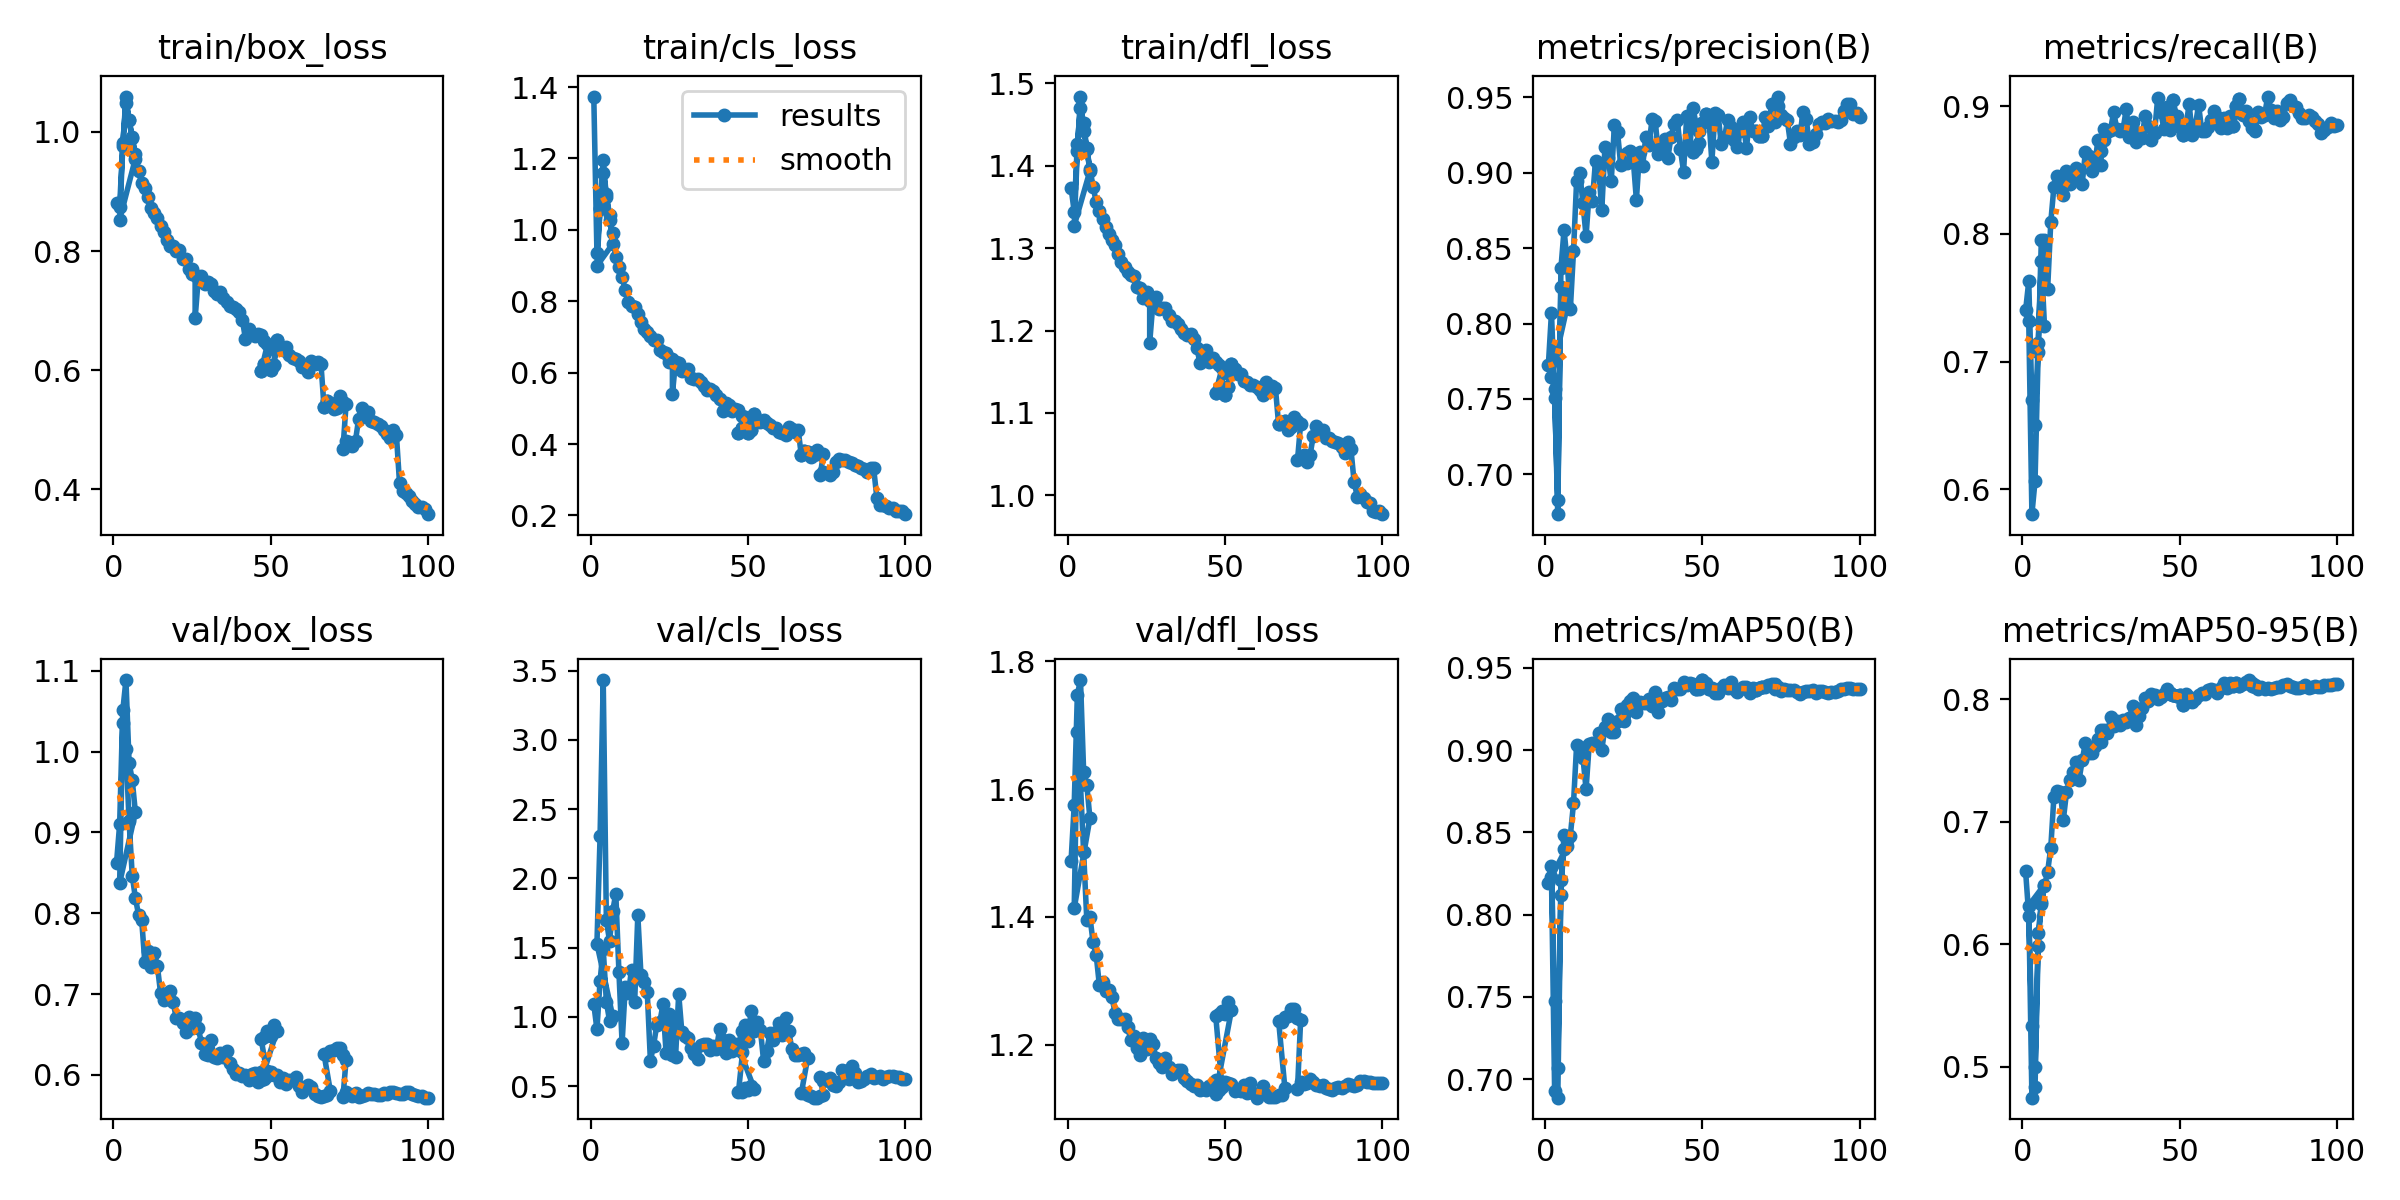

The file beside this chart, header and first rows:
epoch, time, train/box_loss, train/cls_loss, train/dfl_loss, metrics/precision(B), metrics/recall(B), metrics/mAP50(B), metrics/mAP50-95(B), val/box_loss, val/cls_loss, val/dfl_loss, lr/pg0, lr/pg1, lr/pg2
1, 313.9, 0.8811, 1.373, 1.373, 0.7722, 0.7401, 0.8191, 0.6594, 0.862, 1.093, 1.487, 0.003327, 0.003327, 0.003327
2, 621, 0.8748, 0.9358, 1.344, 0.8073, 0.7629, 0.8293, 0.6233, 0.9102, 0.9096, 1.575, 0.006595, 0.006595, 0.006595
3, 926.2, 0.9811, 1.06, 1.427, 0.7506, 0.6702, 0.7473, 0.5331, 1.051, 1.26, 1.748, 0.009796, 0.009796, 0.009796
4, 1231, 1.049, 1.158, 1.47, 0.6828, 0.6503, 0.7066, 0.4998, 1.089, 1.491, 1.771, 0.009703, 0.009703, 0.009703
5, 1535, 1.019, 1.101, 1.451, 0.8244, 0.7147, 0.821, 0.6088, 0.9863, 1.11, 1.628, 0.009604, 0.009604, 0.009604
6, 1839, 0.9892, 1.041, 1.42, 0.823, 0.7787, 0.8396, 0.6329, 0.9649, 0.972, 1.607, 0.009505, 0.009505, 0.009505
7, 2143, 0.9555, 0.9606, 1.394, 0.8114, 0.7279, 0.8417, 0.6485, 0.9249, 1.006, 1.554, 0.009406, 0.009406, 0.009406
2, 322.9, 0.8529, 0.8991, 1.327, 0.7646, 0.7316, 0.8228, 0.6315, 0.8374, 1.528, 1.414, 0.006595, 0.006595, 0.006595
3, 637, 0.9762, 1.06, 1.417, 0.7563, 0.5805, 0.6928, 0.4747, 1.035, 2.306, 1.69, 0.009796, 0.009796, 0.009796
4, 950.3, 1.06, 1.196, 1.484, 0.6735, 0.6065, 0.6888, 0.4838, 1.003, 3.433, 1.607, 0.009703, 0.009703, 0.009703
5, 1263, 1.02, 1.091, 1.442, 0.8366, 0.7071, 0.812, 0.5985, 0.9139, 1.7, 1.501, 0.009604, 0.009604, 0.009604
6, 1575, 0.9911, 1.028, 1.421, 0.8623, 0.7954, 0.8482, 0.6342, 0.8467, 1.548, 1.396, 0.009505, 0.009505, 0.009505
7, 1887, 0.9638, 0.99, 1.396, 0.8405, 0.7956, 0.8454, 0.6475, 0.8189, 1.762, 1.4, 0.009406, 0.009406, 0.009406
8, 2198, 0.9339, 0.9231, 1.375, 0.8096, 0.7565, 0.848, 0.659, 0.7983, 1.891, 1.36, 0.009307, 0.009307, 0.009307
9, 2511, 0.915, 0.8959, 1.356, 0.8478, 0.8092, 0.8676, 0.6786, 0.7919, 1.322, 1.34, 0.009208, 0.009208, 0.009208
10, 2824, 0.9057, 0.8674, 1.344, 0.8949, 0.8369, 0.9034, 0.7203, 0.7394, 0.8104, 1.293, 0.009109, 0.009109, 0.009109
11, 3135, 0.8911, 0.8318, 1.335, 0.9001, 0.8457, 0.9019, 0.725, 0.753, 1.214, 1.298, 0.00901, 0.00901, 0.00901
12, 3446, 0.8731, 0.7985, 1.326, 0.8797, 0.8368, 0.8955, 0.7244, 0.7331, 1.17, 1.283, 0.008911, 0.008911, 0.008911
13, 3758, 0.8639, 0.7854, 1.317, 0.8581, 0.8304, 0.8762, 0.7016, 0.7514, 1.34, 1.285, 0.008812, 0.008812, 0.008812
14, 4070, 0.8562, 0.7837, 1.31, 0.8872, 0.8489, 0.9035, 0.7238, 0.7345, 1.109, 1.274, 0.008713, 0.008713, 0.008713
15, 4381, 0.8424, 0.7634, 1.304, 0.8812, 0.8388, 0.904, 0.7342, 0.7017, 1.735, 1.249, 0.008614, 0.008614, 0.008614
16, 4692, 0.8317, 0.7421, 1.292, 0.9081, 0.845, 0.9041, 0.7402, 0.6926, 1.303, 1.241, 0.008515, 0.008515, 0.008515
17, 5005, 0.8185, 0.723, 1.283, 0.9031, 0.8517, 0.9104, 0.7485, 0.695, 1.249, 1.24, 0.008416, 0.008416, 0.008416
18, 5316, 0.8085, 0.7139, 1.277, 0.8755, 0.8503, 0.9002, 0.7341, 0.7042, 1.179, 1.24, 0.008317, 0.008317, 0.008317
19, 5628, 0.8081, 0.7036, 1.271, 0.9169, 0.8394, 0.9139, 0.75, 0.6904, 0.6844, 1.227, 0.008218, 0.008218, 0.008218
20, 5940, 0.8006, 0.6913, 1.268, 0.9101, 0.8641, 0.9188, 0.7643, 0.67, 0.7909, 1.207, 0.008119, 0.008119, 0.008119
21, 6252, 0.8021, 0.6901, 1.266, 0.8943, 0.8608, 0.9113, 0.7561, 0.6706, 0.9379, 1.213, 0.00802, 0.00802, 0.00802
22, 6563, 0.7862, 0.6644, 1.252, 0.9316, 0.8491, 0.9107, 0.756, 0.6645, 0.962, 1.194, 0.007921, 0.007921, 0.007921
23, 6875, 0.7875, 0.658, 1.252, 0.9272, 0.8538, 0.9174, 0.762, 0.6534, 1.089, 1.184, 0.007822, 0.007822, 0.007822
24, 7185, 0.7705, 0.655, 1.24, 0.9053, 0.8738, 0.9249, 0.7678, 0.6721, 0.7363, 1.211, 0.007723, 0.007723, 0.007723
25, 7496, 0.7693, 0.6415, 1.246, 0.9088, 0.8537, 0.9176, 0.765, 0.6627, 1.022, 1.193, 0.007624, 0.007624, 0.007624
25, 317.4, 0.761, 0.6309, 1.239, 0.9072, 0.865, 0.9215, 0.7747, 0.6577, 0.8907, 1.196, 0.007624, 0.007624, 0.007624
26, 632.5, 0.7592, 0.6388, 1.235, 0.913, 0.8822, 0.9275, 0.774, 0.6702, 0.722, 1.209, 0.007525, 0.007525, 0.007525
26, 317.7, 0.6871, 0.541, 1.185, 0.9063, 0.8739, 0.9245, 0.7744, 0.6608, 1.001, 1.204, 0.007525, 0.007525, 0.007525
27, 631.2, 0.7544, 0.6306, 1.232, 0.9146, 0.8796, 0.93, 0.7721, 0.6574, 0.7073, 1.201, 0.007426, 0.007426, 0.007426
28, 941.2, 0.7588, 0.6283, 1.24, 0.9088, 0.8816, 0.9316, 0.785, 0.64, 1.166, 1.179, 0.007327, 0.007327, 0.007327
29, 1253, 0.7444, 0.6054, 1.226, 0.882, 0.8955, 0.9234, 0.7782, 0.6263, 0.8917, 1.171, 0.007228, 0.007228, 0.007228
30, 1565, 0.7474, 0.6062, 1.228, 0.9137, 0.8824, 0.9289, 0.7818, 0.6251, 0.8646, 1.165, 0.007129, 0.007129, 0.007129
31, 1878, 0.7453, 0.6116, 1.227, 0.9047, 0.8806, 0.9286, 0.7785, 0.6437, 0.8463, 1.178, 0.00703, 0.00703, 0.00703
32, 2189, 0.7336, 0.5839, 1.219, 0.9237, 0.882, 0.9288, 0.7827, 0.6221, 0.7771, 1.166, 0.006931, 0.006931, 0.006931
33, 2501, 0.7278, 0.5824, 1.212, 0.9183, 0.8977, 0.9313, 0.7814, 0.6214, 0.732, 1.154, 0.006832, 0.006832, 0.006832
34, 2814, 0.7305, 0.5824, 1.211, 0.9358, 0.8762, 0.9268, 0.7847, 0.627, 0.6959, 1.158, 0.006733, 0.006733, 0.006733
35, 3126, 0.7216, 0.574, 1.207, 0.9343, 0.8873, 0.9352, 0.794, 0.6226, 0.795, 1.16, 0.006634, 0.006634, 0.006634
36, 3439, 0.7141, 0.5629, 1.202, 0.9125, 0.8721, 0.9229, 0.7788, 0.6292, 0.8039, 1.161, 0.006535, 0.006535, 0.006535
37, 3750, 0.7081, 0.5516, 1.197, 0.9192, 0.8788, 0.9297, 0.7862, 0.6145, 0.8032, 1.148, 0.006436, 0.006436, 0.006436
38, 4062, 0.7059, 0.555, 1.194, 0.9224, 0.8752, 0.9319, 0.7931, 0.6073, 0.7578, 1.143, 0.006337, 0.006337, 0.006337
39, 4373, 0.7023, 0.5494, 1.196, 0.9097, 0.8925, 0.9324, 0.8008, 0.6017, 0.7864, 1.138, 0.006238, 0.006238, 0.006238
40, 4684, 0.6975, 0.5386, 1.19, 0.9239, 0.8848, 0.9307, 0.7981, 0.6022, 0.7664, 1.136, 0.006139, 0.006139, 0.006139
41, 4995, 0.685, 0.5276, 1.179, 0.9322, 0.8738, 0.938, 0.8045, 0.5985, 0.9124, 1.137, 0.00604, 0.00604, 0.00604
42, 317.2, 0.6529, 0.4939, 1.161, 0.9352, 0.8792, 0.9369, 0.8035, 0.5998, 0.8321, 1.129, 0.005941, 0.005941, 0.005941
43, 628.5, 0.6691, 0.516, 1.171, 0.9155, 0.9064, 0.9369, 0.7999, 0.5932, 0.7359, 1.13, 0.005842, 0.005842, 0.005842
44, 941, inf, 0.5081, 1.176, 0.9007, 0.8954, 0.9413, 0.8013, 0.6013, 0.8293, 1.129, 0.005743, 0.005743, 0.005743
45, 1254, 0.6574, 0.4925, 1.162, 0.9377, 0.8818, 0.9395, 0.8039, 0.6021, 0.7553, 1.136, 0.005644, 0.005644, 0.005644
46, 1566, 0.6601, 0.4971, 1.167, 0.9172, 0.8992, 0.9407, 0.8084, 0.5915, 0.8023, 1.136, 0.005545, 0.005545, 0.005545
47, 1878, 0.6597, 0.4959, 1.162, 0.9433, 0.8814, 0.94, 0.8041, 0.6041, 0.787, 1.145, 0.005446, 0.005446, 0.005446
48, 2189, 0.6493, 0.4793, 1.159, 0.9319, 0.885, 0.9379, 0.8034, 0.5952, 0.8997, 1.13, 0.005347, 0.005347, 0.005347
49, 2502, 0.6434, 0.4768, 1.154, 0.9196, 0.892, 0.937, 0.8022, 0.5987, 0.8973, 1.133, 0.005248, 0.005248, 0.005248
47, 298.5, 0.5992, 0.4316, 1.125, 0.9138, 0.893, 0.9394, 0.8052, 0.6441, 0.4548, 1.245, 0.005446, 0.005446, 0.005446
48, 595.1, 0.611, 0.445, 1.13, 0.9158, 0.9047, 0.9371, 0.8033, 0.6464, 0.4564, 1.248, 0.005347, 0.005347, 0.005347
49, 890.3, 0.6091, 0.4406, 1.131, 0.9279, 0.8867, 0.9381, 0.8025, 0.6543, 0.487, 1.252, 0.005248, 0.005248, 0.005248
... 62 more rows
